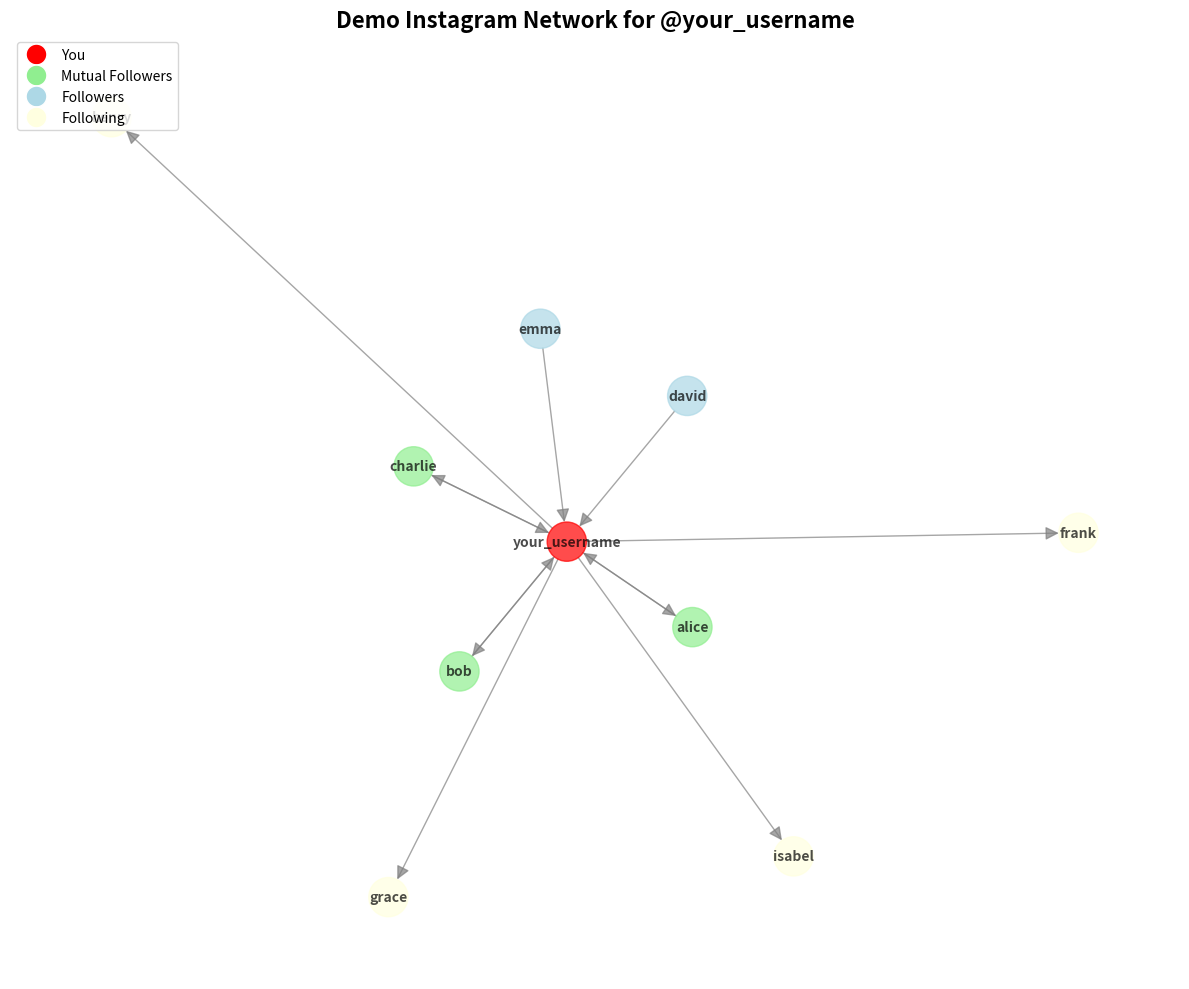

The script that saved this image:
"""
Example demonstration of Instagram Epic Tool functionality.
This creates a mock network for demonstration purposes.
"""
import networkx as nx
import matplotlib.pyplot as plt


def create_demo_visualization():
    """Create a demo network visualization without requiring Instagram credentials."""
    print("Creating demo Instagram network visualization...")
    
    # Create a directed graph
    G = nx.DiGraph()
    
    # Add central user node
    central_user = "your_username"
    G.add_node(central_user, node_type='user', color='red')
    
    # Add some mock followers (people who follow you)
    followers = ['alice', 'bob', 'charlie', 'david', 'emma']
    for follower in followers:
        G.add_node(follower, node_type='follower', color='lightblue')
        G.add_edge(follower, central_user)
    
    # Add some mock following (people you follow)
    following = ['frank', 'grace', 'henry', 'isabel']
    for follow in following:
        G.add_node(follow, node_type='following', color='lightyellow')
        G.add_edge(central_user, follow)
    
    # Add some mutual followers
    mutual = ['alice', 'bob', 'charlie']
    for mutual_user in mutual:
        if mutual_user in followers:
            G.nodes[mutual_user]['color'] = 'lightgreen'
            G.nodes[mutual_user]['node_type'] = 'mutual'
            G.add_edge(central_user, mutual_user)
    
    # Create visualization
    fig, ax = plt.subplots(figsize=(12, 10))
    
    # Get node colors
    colors = [G.nodes[node].get('color', 'gray') for node in G.nodes()]
    
    # Use spring layout for positioning
    pos = nx.spring_layout(G, k=0.5, iterations=50, seed=42)
    
    # Draw the graph
    nx.draw(G, pos, 
           node_color=colors,
           node_size=800,
           with_labels=True,
           arrows=True,
           arrowsize=20,
           edge_color='gray',
           alpha=0.7,
           font_size=10,
           font_weight='bold',
           ax=ax)
    
    # Add legend
    legend_elements = [
        plt.Line2D([0], [0], marker='o', color='w', 
                  markerfacecolor='red', markersize=15, label='You'),
        plt.Line2D([0], [0], marker='o', color='w', 
                  markerfacecolor='lightgreen', markersize=15, 
                  label='Mutual Followers'),
        plt.Line2D([0], [0], marker='o', color='w', 
                  markerfacecolor='lightblue', markersize=15, 
                  label='Followers'),
        plt.Line2D([0], [0], marker='o', color='w', 
                  markerfacecolor='lightyellow', markersize=15, 
                  label='Following')
    ]
    ax.legend(handles=legend_elements, loc='upper left', fontsize=10)
    
    plt.title(f"Demo Instagram Network for @{central_user}", 
             fontsize=16, fontweight='bold')
    plt.axis('off')
    plt.tight_layout()
    
    # Save the demo visualization
    output_file = 'demo_instagram_network.png'
    plt.savefig(output_file, dpi=150, bbox_inches='tight')
    plt.close()
    
    print(f"Demo visualization saved to {output_file}")
    
    # Print statistics
    print("\nDemo Network Statistics:")
    print(f"  Total nodes: {G.number_of_nodes()}")
    print(f"  Total edges: {G.number_of_edges()}")
    print(f"  Followers: {len([n for n, d in G.nodes(data=True) if d.get('node_type') in ['follower', 'mutual']])}")
    print(f"  Following: {len([n for n, d in G.nodes(data=True) if d.get('node_type') in ['following', 'mutual']])}")
    print(f"  Mutual: {len([n for n, d in G.nodes(data=True) if d.get('node_type') == 'mutual'])}")
    
    # Print analysis
    print("\nDemo Analysis:")
    print("  Unfollowers (you follow but they don't follow back):")
    for user in following:
        if user not in mutual:
            print(f"    - @{user}")
    
    print("\n  Fans (they follow you but you don't follow back):")
    for user in followers:
        if user not in mutual:
            print(f"    - @{user}")


if __name__ == '__main__':
    create_demo_visualization()
